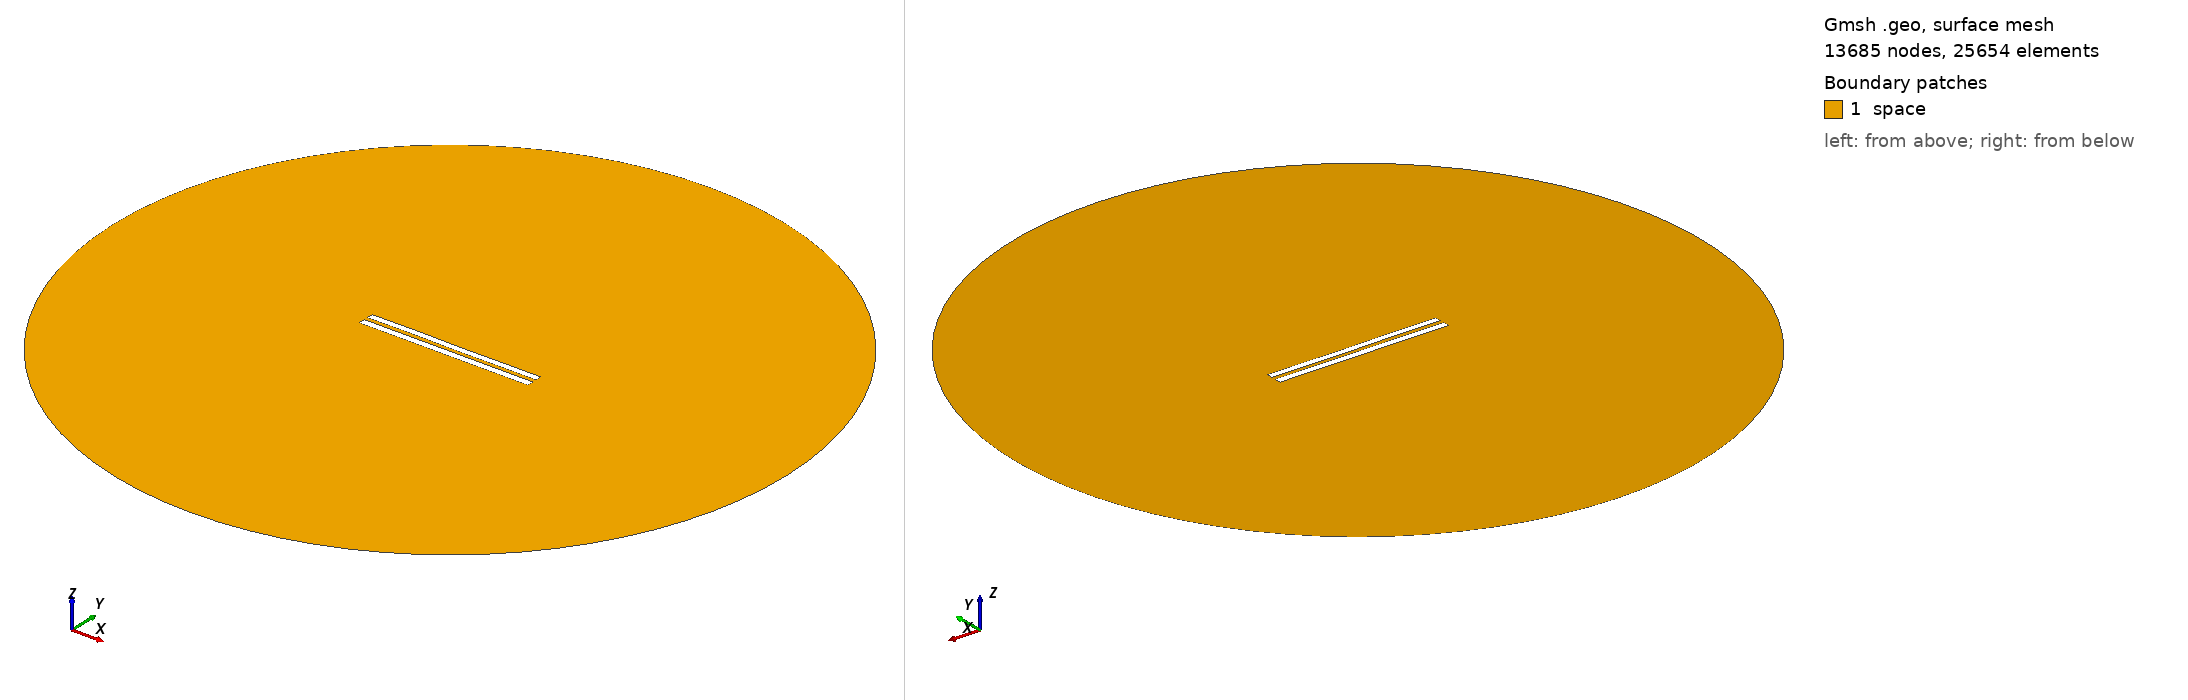

Gmsh geometry script, surface-meshed: 13685 nodes, 25654 surface elements. Boundary patches (legend numbers): 1 space. Left view from above one corner, right view from below the opposite corner. Legend entries are the model's physical surfaces. The drawing asked Gmsh for element sizes between 1% and 20% of the model's largest extent; the script's own settings can give other sizes.

=== 5944.geo (drawn) ===
//---------------------------------------
// Geometry kernel
//---------------------------------------

SetFactory("OpenCASCADE");



//---------------------------------------
// Parameters of the geometry
//---------------------------------------

// Overetch of the upper plate
overetch = 0.125;

// Distance between the plates
distance = 2.5;

// Discretization over the x axis (for the deformation)
nx = 50; 

// Length of the plate
L = 100 - overetch; 

// Number of modes
n = 4; 

// 1st mode coefficient
coeff(1) = 0.0;
beta(1) = 0.596864 * 3.1415926535 / L;

// 2nd mode coefficient
coeff(2) = 0.0;
beta(2) = 1.49418 * 3.1415926535 / L;

// 3rd mode coefficient
coeff(3) = 0.07499999999999998;
beta(3) = 2.50025 * 3.1415926535 / L;

// 4th mode coefficient
coeff(4) = 0.07499999999999998;
beta(4) = 3.49999 * 3.1415926535 / L;



//---------------------------------------
// Upper plate (deformed rectangle)
//---------------------------------------

// Coordiantes of the upper plate
xmin = -50;
xmax = 50 - overetch;

// Height of the upper plate
yheight = 4 - 2 * overetch;

// Indexes of the points
UpperID[] = {};
LowerID[] = {};
LeftID[] = {};
RightID[] = {};

// Point index
p = 1;

// Horizontal edges
For i In {1:nx}
    x = xmin + (i-1)*(xmax - xmin)/(nx-1);

    y_bottom = distance / 2 + overetch;
    For j In {1:n}
        C = (Cosh(beta(j)*L) + Cos(beta(j)*L)) / (Sinh(beta(j)*L) + Sin(beta(j)*L));
        y_bottom  = y_bottom + coeff(j) * (Cosh(beta(j)*(x+50)) - Cos(beta(j)*(x+50)) - C * (Sinh(beta(j)*(x+50)) - Sin(beta(j)*(x+50))));
    EndFor

    y_top = y_bottom + yheight;

    Point(p) = {x, y_top, 0, 1.0};
    UpperID[i] = p;
    p = p + 1;

    Point(p) = {x, y_bottom, 0, 1.0};
    LowerID[i] = p;
    p = p + 1;
EndFor

// Create point lists
UpperPts[] = {}; LowerPts[] = {};
For i In {1:nx}
  UpperPts[] += {UpperID[i]};
  LowerPts[] += {LowerID[i]};
EndFor

// Build splines
Spline(1) = {UpperPts[]};
Spline(2) = {LowerPts[]};
Line(3) = {LowerPts[nx-1], UpperPts[nx-1]};
Line(4) = {LowerPts[0], UpperPts[0]};

// Build the plane surface
Curve Loop(1) = {2, 3, -1, -4};
Plane Surface(1) = {1};



//---------------------------------------
// Lower plate (rectangle)
//---------------------------------------

// Vertices
Point(1001) = {-50, -1, 0, 1.0};
Point(1002) = { 50, -1, 0, 1.0};
Point(1003) = { 50,  -5, 0, 1.0};
Point(1004) = {-50,  -5, 0, 1.0};

// Edges
Line(5) = {1001, 1002};
Line(6) = {1002, 1003};
Line(7) = {1003, 1004};
Line(8) = {1004, 1001};

// Plane surface
Line Loop(2) = {5, 6, 7, 8};
Plane Surface(2) = {2}; 



//---------------------------------------
// Outer (fictious) boundary
//---------------------------------------

// Points
Point(1005) = {0, 0, 0};       // Center
Point(1006) = {200, 0, 0};     // Start point
Point(1007) = {0, 200, 0};     // 90 degrees
Point(1008) = {-200, 0, 0};    // 180 degrees
Point(1009) = {0, -200, 0};    // 270 degrees

// Circle arcs (each needs start, center, end)
Circle(9) = {1006, 1005, 1007};
Circle(10) = {1007, 1005, 1008};
Circle(11) = {1008, 1005, 1009};
Circle(12) = {1009, 1005, 1006};

// Plane surface for the entire domain
Curve Loop(3) = {9, 10, 11, 12};
Surface(3) = {3};

// Subtract the plates from the whole domain to obtain the actual domain where we want to solve the equations
BooleanDifference{ Surface{3}; Delete; }{ Surface{1}; Surface{2}; Delete; }




//---------------------------------------
// Transfinite Lines/Curves
//---------------------------------------

// Set the number of points on the boundaries
r = 7;

// Plates
Transfinite Curve {1, 2} = 50*r Using Progression 1;
Transfinite Curve {3, 4} = 2*r Using Progression 1;
Transfinite Line {5, 7} = 50*r Using Progression 1;
Transfinite Line {6, 8} = 2*r Using Progression 1;

// Outer boundary
Transfinite Line {9, 10, 11, 12} = 20 Using Progression 1;



//---------------------------------------
// Physical groups
//---------------------------------------                

// Physical curves (boundaries)
Physical Line("force_segment", 10) = {2};
Physical Line("upper_plate", 11) = {1, 3, 4};
Physical Line("lower_plate", 12) = {5, 6, 7, 8};
Physical Line("boundary", 20) = {9, 10, 11, 12};

// Physical Surfaces
Physical Surface("space", 30) = {3};



//---------------------------------------
// 6. Generate the Mesh
//---------------------------------------

// 2D mesh generation
Mesh 2;
